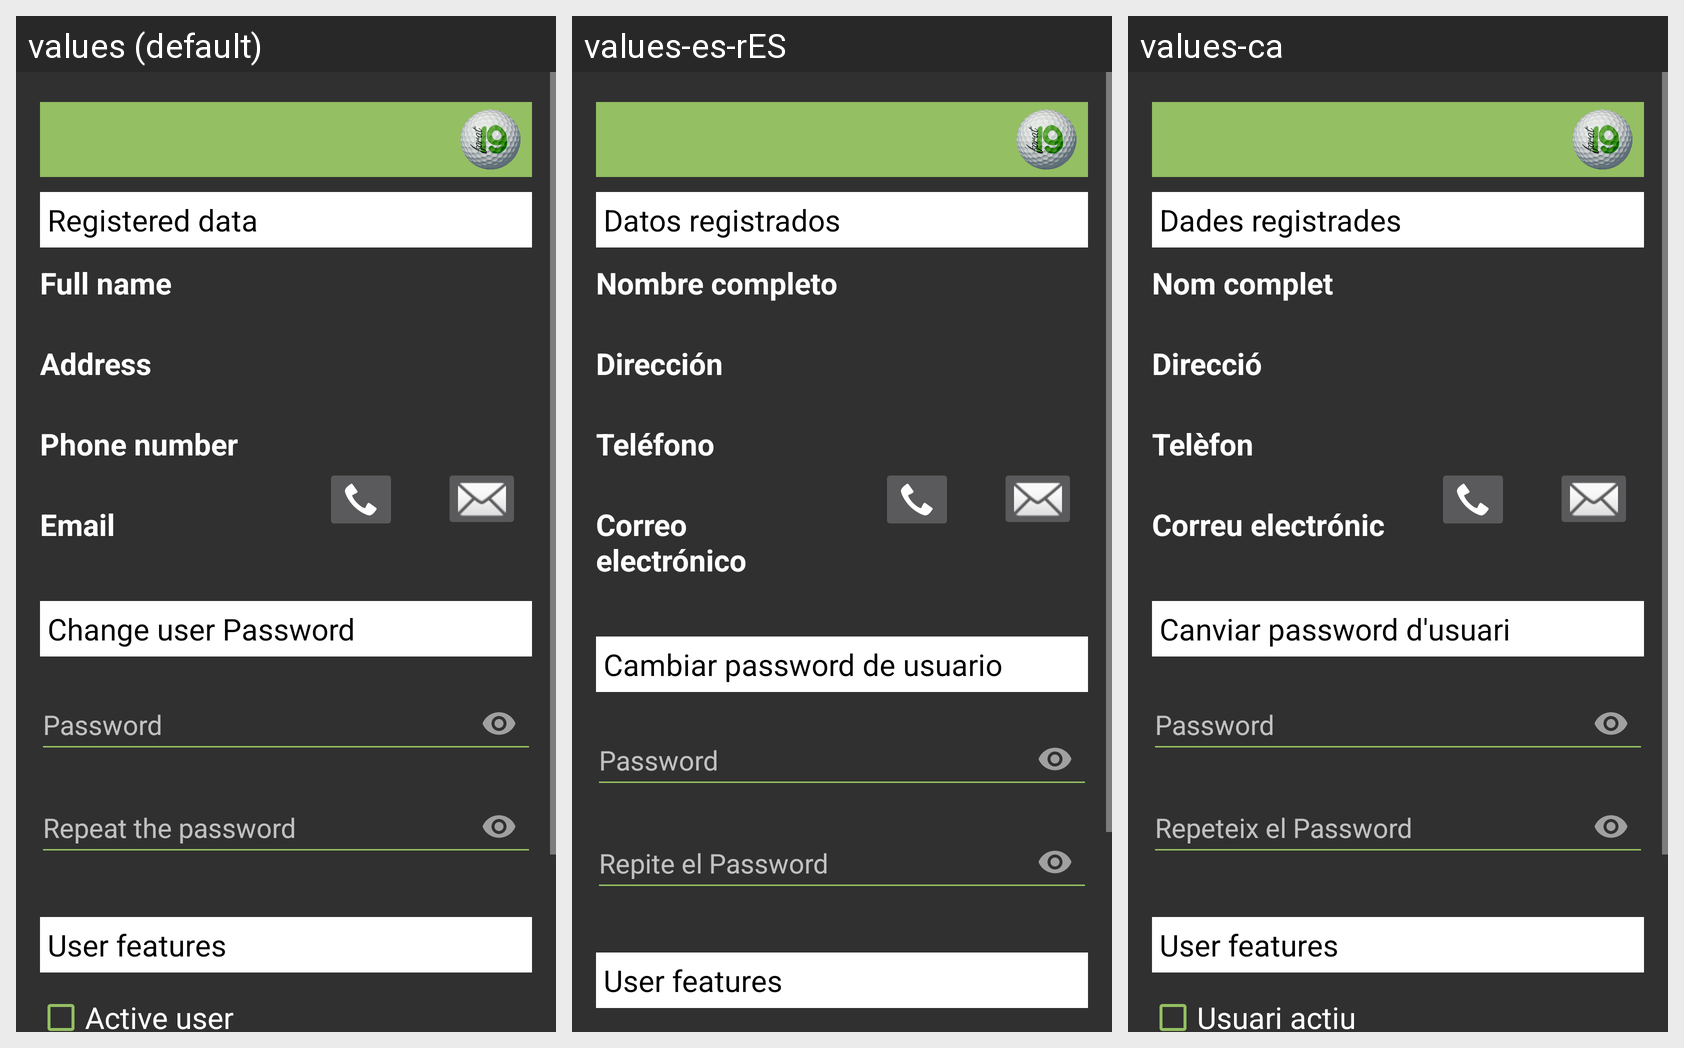

Strings drawn on this Android screen and how each of the app's shown locales translates them:
Android screen res/layout/fragment_account_admin.xml rendered under 3 locales, left to right: values (default), values-es-rES, values-ca. Device: Nexus 5 (rendered at 1080×1920; each locale shown at half size, 540×960, under a caption strip naming it); theme Theme.AppCompat.NoActionBar.
Strings drawn on this screen, with the default value and each locale's value (text and hints the layout hard-codes, and strings that could not be matched under every locale, appear in the picture but are not listed):

registered_data
  values: Registered data
  values-es-rES: Datos registrados
  values-ca: Dades registrades

Full_name
  values: Full name
  values-es-rES: Nombre completo
  values-ca: Nom complet

Address
  values: Address
  values-es-rES: Dirección
  values-ca: Direcció

Phone_number
  values: Phone number
  values-es-rES: Teléfono
  values-ca: Telèfon

Email
  values: Email
  values-es-rES: Correo electrónico
  values-ca: Correu electrónic

change_user_password
  values: Change user Password
  values-es-rES: Cambiar password de usuario
  values-ca: Canviar password d'usuari

register_password
  values: Password
  values-es-rES: Password
  values-ca: Password

register_rePassword
  values: Repeat the password
  values-es-rES: Repite el Password
  values-ca: Repeteix el Password
